The GitHub repository msorins/ImageSharpening contains a labelled image folder "data" with 2 categories: blur, sharp. Examples follow, each with its label.

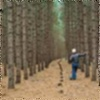
Label: blur

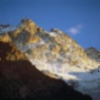
Label: blur

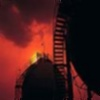
Label: blur

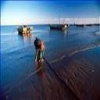
Label: sharp

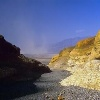
Label: sharp

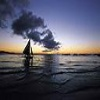
Label: sharp
